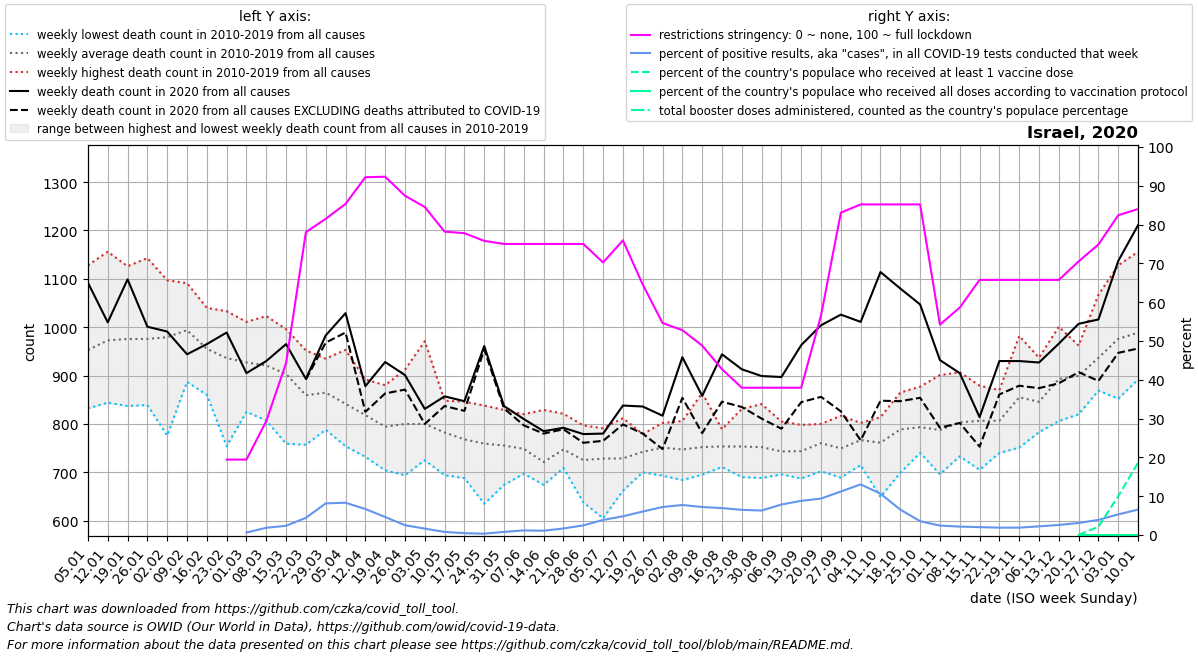

The file beside this chart, header and first rows:
date, location, time_unit, time, deaths_2010_all_ages, deaths_2011_all_ages, deaths_2012_all_ages, deaths_2013_all_ages, deaths_2014_all_ages, deaths_2015_all_ages, deaths_2016_all_ages, deaths_2017_all_ages, deaths_2018_all_ages, deaths_2019_all_ages, deaths_2020_all_ages, deaths_2021_all_ages, deaths_2022_all_ages, new_deaths, new_cases_smoothed, new_tests_smoothed, positive_test_percent, stringency_index, people_vaccinated, people_fully_vaccinated
2020-01-05, Israel, weekly, 1, 832.0, 952.0, 852.0, 918.0, 918.0, 936.0, 1012, 1128, 1011, 970.0, 1092, 1211, 1052, , , , , , , 
2020-01-12, Israel, weekly, 2, 844.0, 916.0, 901.0, 892.0, 904.0, 1020, 1019, 1156, 999.0, 1077, 1010, 1264, 1190, , , , , , , 
2020-01-19, Israel, weekly, 3, 862.0, 837.0, 920.0, 1023, 948.0, 988.0, 945.0, 1092, 1016, 1126, 1099, 1278, 1337, , , , , , , 
2020-01-26, Israel, weekly, 4, 852.0, 932.0, 910.0, 978.0, 839.0, 1068, 956.0, 1073, 1006, 1143, 1001, 1298, 1340, , , , , , , 
2020-02-02, Israel, weekly, 5, 776.0, 939.0, 945.0, 963.0, 891.0, 1071, 1097, 1030, 1015, 1067, 991.0, 1252, , , , , , , , 
2020-02-09, Israel, weekly, 6, 913.0, 887.0, 1018, 970.0, 891.0, 1049, 1077, 1091, 989.0, 1054, 944.0, 1182, , , , , , , , 
2020-02-16, Israel, weekly, 7, 860.0, 864.0, 904.0, 959.0, 1029, 1040, 1007, 908.0, 1010, 973.0, 965.0, 1089, , , , , , , , 
2020-02-23, Israel, weekly, 8, 754.0, 847.0, 970.0, 930.0, 938.0, 1019, 905.0, 991.0, 974.0, 1033, 989.0, 1010, , , , , , 19.44, , 
2020-03-01, Israel, weekly, 9, 839.0, 825.0, 1004, 887.0, 911.0, 984.0, 896.0, 980.0, 934.0, 1011, 905.0, 986.0, , , 3.0, 417.0, 0.648, 19.44, , 
2020-03-08, Israel, weekly, 10, 807.0, 844.0, 951.0, 921.0, 986.0, 1023, 838.0, 927.0, 909.0, 1003, 930.0, 1042, , , 25.29, 1271, 1.871, 29.36, , 
2020-03-15, Israel, weekly, 11, 759.0, 845.0, 943.0, 971.0, 906.0, 955.0, 833.0, 919.0, 907.0, 996.0, 965.0, 1062, , , 73.29, 3062, 2.38, 44.31, , 
2020-03-22, Israel, weekly, 12, 757.0, 825.0, 952.0, 833.0, 911.0, 830.0, 789.0, 885.0, 868.0, 943.0, 893.0, 997.0, , 1.0, 448.3, 9426, 4.436, 78.04, , 
2020-03-29, Israel, weekly, 13, 788.0, 886.0, 878.0, 808.0, 842.0, 935.0, 810.0, 903.0, 872.0, 925.0, 983.0, 921.0, , 15.0, 2280, 26993, 8.152, 81.48, , 
2020-04-05, Israel, weekly, 14, 762.0, 816.0, 953.0, 754.0, 787.0, 883.0, 930.0, 833.0, 846.0, 852.0, 1029, 1009, , 40.0, 4151, 50256, 8.328, 85.32, , 
2020-04-12, Israel, weekly, 15, 732.0, 827.0, 833.0, 760.0, 852.0, 811.0, 830.0, 856.0, 790.0, 892.0, 878.0, 928.0, , 53.0, 3301, 48996, 6.704, 92.19, , 
2020-04-19, Israel, weekly, 16, 720.0, 796.0, 789.0, 704.0, 809.0, 754.0, 832.0, 854.0, 803.0, 880.0, 928.0, 876.0, , 65.0, 2643, 58270, 4.65, 92.33, , 
2020-04-26, Israel, weekly, 17, 694.0, 698.0, 766.0, 790.0, 790.0, 822.0, 834.0, 912.0, 799.0, 894.0, 901.0, 896.0, , 30.0, 1910, 75553, 2.533, 87.43, , 
2020-05-03, Israel, weekly, 18, 725.0, 747.0, 803.0, 871.0, 774.0, 773.0, 765.0, 758.0, 812.0, 971.0, 831.0, 860.0, , 31.0, 1023, 61325, 1.648, 84.53, , 
2020-05-10, Israel, weekly, 19, 694.0, 773.0, 732.0, 769.0, 770.0, 848.0, 746.0, 848.0, 797.0, 847.0, 857.0, 907.0, , 20.0, 422.6, 52629, 0.798, 78.18, , 
2020-05-17, Israel, weekly, 20, 688.0, 774.0, 781.0, 714.0, 718.0, 777.0, 769.0, 794.0, 820.0, 846.0, 847.0, 879.0, , 20.0, 214.4, 44313, 0.479, 77.78, , 
2020-05-24, Israel, weekly, 21, 635.0, 743.0, 720.0, 752.0, 749.0, 822.0, 780.0, 736.0, 818.0, 838.0, 961.0, 839.0, , 7.0, 124.9, 36108, 0.346, 75.79, , 
2020-05-31, Israel, weekly, 22, 674.0, 698.0, 740.0, 737.0, 764.0, 757.0, 799.0, 792.0, 763.0, 829.0, 837.0, 798.0, , 5.0, 246.9, 30757, 0.811, 75.0, , 
2020-06-07, Israel, weekly, 23, 697.0, 753.0, 702.0, 710.0, 751.0, 725.0, 748.0, 820.0, 820.0, 758.0, 810.0, 785.0, , 13.0, 662.3, 59372, 1.189, 75.0, , 
2020-06-14, Israel, weekly, 24, 691.0, 674.0, 691.0, 675.0, 716.0, 718.0, 765.0, 735.0, 718.0, 829.0, 785.0, 807.0, , 5.0, 1103, 99766, 1.109, 75.0, , 
2020-06-21, Israel, weekly, 25, 731.0, 745.0, 709.0, 744.0, 725.0, 751.0, 736.0, 740.0, 821.0, 771.0, 792.0, 866.0, , 3.0, 1528, 90496, 1.689, 75.0, , 
2020-06-28, Israel, weekly, 26, 638.0, 672.0, 754.0, 697.0, 697.0, 767.0, 736.0, 797.0, 762.0, 732.0, 779.0, 839.0, , 18.0, 2431, 97013, 2.491, 75.0, , 
2020-07-05, Israel, weekly, 27, 605.0, 668.0, 724.0, 700.0, 735.0, 770.0, 734.0, 768.0, 788.0, 791.0, 780.0, 836.0, , 15.0, 4840, 123191, 3.892, 70.23, , 
2020-07-12, Israel, weekly, 28, 663.0, 662.0, 718.0, 709.0, 742.0, 743.0, 759.0, 760.0, 812.0, 719.0, 838.0, 750.0, , 39.0, 7976, 164806, 4.827, 75.93, , 
2020-07-19, Israel, weekly, 29, 714.0, 728.0, 724.0, 700.0, 770.0, 733.0, 739.0, 759.0, 779.0, 776.0, 836.0, 900.0, , 56.0, 10722, 177273, 6.051, 64.55, , 
2020-07-26, Israel, weekly, 30, 723.0, 707.0, 693.0, 695.0, 743.0, 782.0, 773.0, 795.0, 798.0, 802.0, 817.0, 890.0, , 69.0, 11873, 164638, 7.219, 54.63, , 
2020-08-02, Israel, weekly, 31, 806.0, 704.0, 703.0, 684.0, 746.0, 723.0, 806.0, 768.0, 752.0, 779.0, 938.0, 946.0, , 84.0, 11606, 149904, 7.742, 52.78, , 
2020-08-09, Israel, weekly, 32, 695.0, 718.0, 720.0, 756.0, 713.0, 864.0, 730.0, 754.0, 774.0, 797.0, 858.0, 1021, , 77.0, 10010, 138861, 7.215, 48.81, , 
2020-08-16, Israel, weekly, 33, 752.0, 744.0, 721.0, 773.0, 711.0, 742.0, 775.0, 747.0, 780.0, 789.0, 944.0, 1044, , 98.0, 10115, 145646, 6.944, 42.73, , 
2020-08-23, Israel, weekly, 34, 729.0, 690.0, 748.0, 751.0, 737.0, 816.0, 750.0, 730.0, 831.0, 751.0, 913.0, 1044, , 78.0, 9743, 150417, 6.484, 37.96, , 
2020-08-30, Israel, weekly, 35, 762.0, 688.0, 704.0, 735.0, 740.0, 747.0, 750.0, 754.0, 799.0, 841.0, 899.0, 1084, , 88.0, 10887, 172440, 6.31, 37.96, , 
2020-09-06, Israel, weekly, 36, 738.0, 721.0, 721.0, 696.0, 712.0, 763.0, 754.0, 737.0, 805.0, 785.0, 897.0, 990.0, , 107.0, 14140, 179434, 7.866, 37.96, , 
2020-09-13, Israel, weekly, 37, 769.0, 687.0, 702.0, 745.0, 722.0, 761.0, 742.0, 723.0, 787.0, 798.0, 963.0, 1031, , 118.0, 21359, 242509, 8.805, 37.96, , 
2020-09-20, Israel, weekly, 38, 722.0, 702.0, 799.0, 737.0, 782.0, 800.0, 768.0, 737.0, 798.0, 758.0, 1004, 954.0, , 148.0, 30001, 318997, 9.396, 56.61, , 
2020-09-27, Israel, weekly, 39, 759.0, 692.0, 694.0, 689.0, 757.0, 749.0, 767.0, 788.0, 782.0, 817.0, 1026, 955.0, , 200.0, 37831, 336192, 11.22, 83.07, , 
2020-10-04, Israel, weekly, 40, 715.0, 778.0, 736.0, 739.0, 767.0, 784.0, 802.0, 763.0, 783.0, 798.0, 1011, 961.0, , 245.0, 39014, 298821, 13.05, 85.19, , 
2020-10-11, Israel, weekly, 41, 712.0, 649.0, 710.0, 740.0, 811.0, 798.0, 792.0, 784.0, 814.0, 802.0, 1114, 919.0, , 266.0, 31680, 294305, 10.66, 85.19, , 
2020-10-18, Israel, weekly, 42, 748.0, 699.0, 748.0, 772.0, 809.0, 831.0, 756.0, 865.0, 807.0, 851.0, 1080, 974.0, , 233.0, 15729, 238588, 6.556, 85.19, , 
2020-10-25, Israel, weekly, 43, 740.0, 744.0, 771.0, 787.0, 799.0, 788.0, 791.0, 826.0, 877.0, 810.0, 1047, 884.0, , 193.0, 8058, 225644, 3.562, 85.19, , 
2020-11-01, Israel, weekly, 44, 696.0, 722.0, 748.0, 778.0, 773.0, 795.0, 808.0, 819.0, 901.0, 834.0, 932.0, 908.0, , 140.0, 5108, 210027, 2.432, 54.23, , 
2020-11-08, Israel, weekly, 45, 733.0, 792.0, 774.0, 784.0, 779.0, 812.0, 800.0, 774.0, 878.0, 907.0, 905.0, 941.0, , 103.0, 4546, 209621, 2.169, 58.6, , 
2020-11-15, Israel, weekly, 46, 705.0, 785.0, 761.0, 733.0, 819.0, 863.0, 820.0, 879.0, 843.0, 857.0, 814.0, 856.0, , 61.0, 4408, 216498, 2.036, 65.74, , 
2020-11-22, Israel, weekly, 47, 768.0, 822.0, 778.0, 740.0, 771.0, 832.0, 870.0, 827.0, 859.0, 799.0, 930.0, 838.0, , 69.0, 5005, 264553, 1.897, 65.74, , 
2020-11-29, Israel, weekly, 48, 818.0, 864.0, 777.0, 751.0, 847.0, 852.0, 982.0, 880.0, 870.0, 909.0, 930.0, 887.0, , 51.0, 5914, 309513, 1.908, 65.74, , 
2020-12-06, Israel, weekly, 49, 815.0, 862.0, 786.0, 783.0, 880.0, 791.0, 937.0, 862.0, 865.0, 876.0, 927.0, 962.0, , 53.0, 7958, 355933, 2.232, 65.74, , 
2020-12-13, Israel, weekly, 50, 885.0, 856.0, 806.0, 806.0, 875.0, 946.0, 1001, 913.0, 899.0, 941.0, 966.0, 1017, , 82.0, 10885, 418378, 2.598, 65.74, , 
2020-12-20, Israel, weekly, 51, 883.0, 859.0, 820.0, 918.0, 847.0, 898.0, 962.0, 936.0, 939.0, 933.0, 1007, 988.0, , 100.0, 15281, 490927, 3.104, 70.51, 3789, 6.0
2020-12-27, Israel, weekly, 52, 947.0, 869.0, 897.0, 906.0, 876.0, 954.0, 1067, 919.0, 898.0, 1033, 1016, 1093, , 127.0, 22717, 579939, 3.908, 74.87, 198290, 6.571
2021-01-03, Israel, weekly, 53, 952.0, 852.0, 918.0, 918.0, 936.0, 983.0, 1128, 1011, 970.0, 1092, 1137, 1052, , 190.0, 33487, 629151, 5.311, 82.41, 930277, 9.714
2021-01-10, Israel, weekly, 1, 916.0, 901.0, 892.0, 904.0, 1020, 1012, 1156, 999.0, 1077, 1010, 1211, 1190, , 255.0, 46934, 714974, 6.557, 84, 1730558, 885.4
